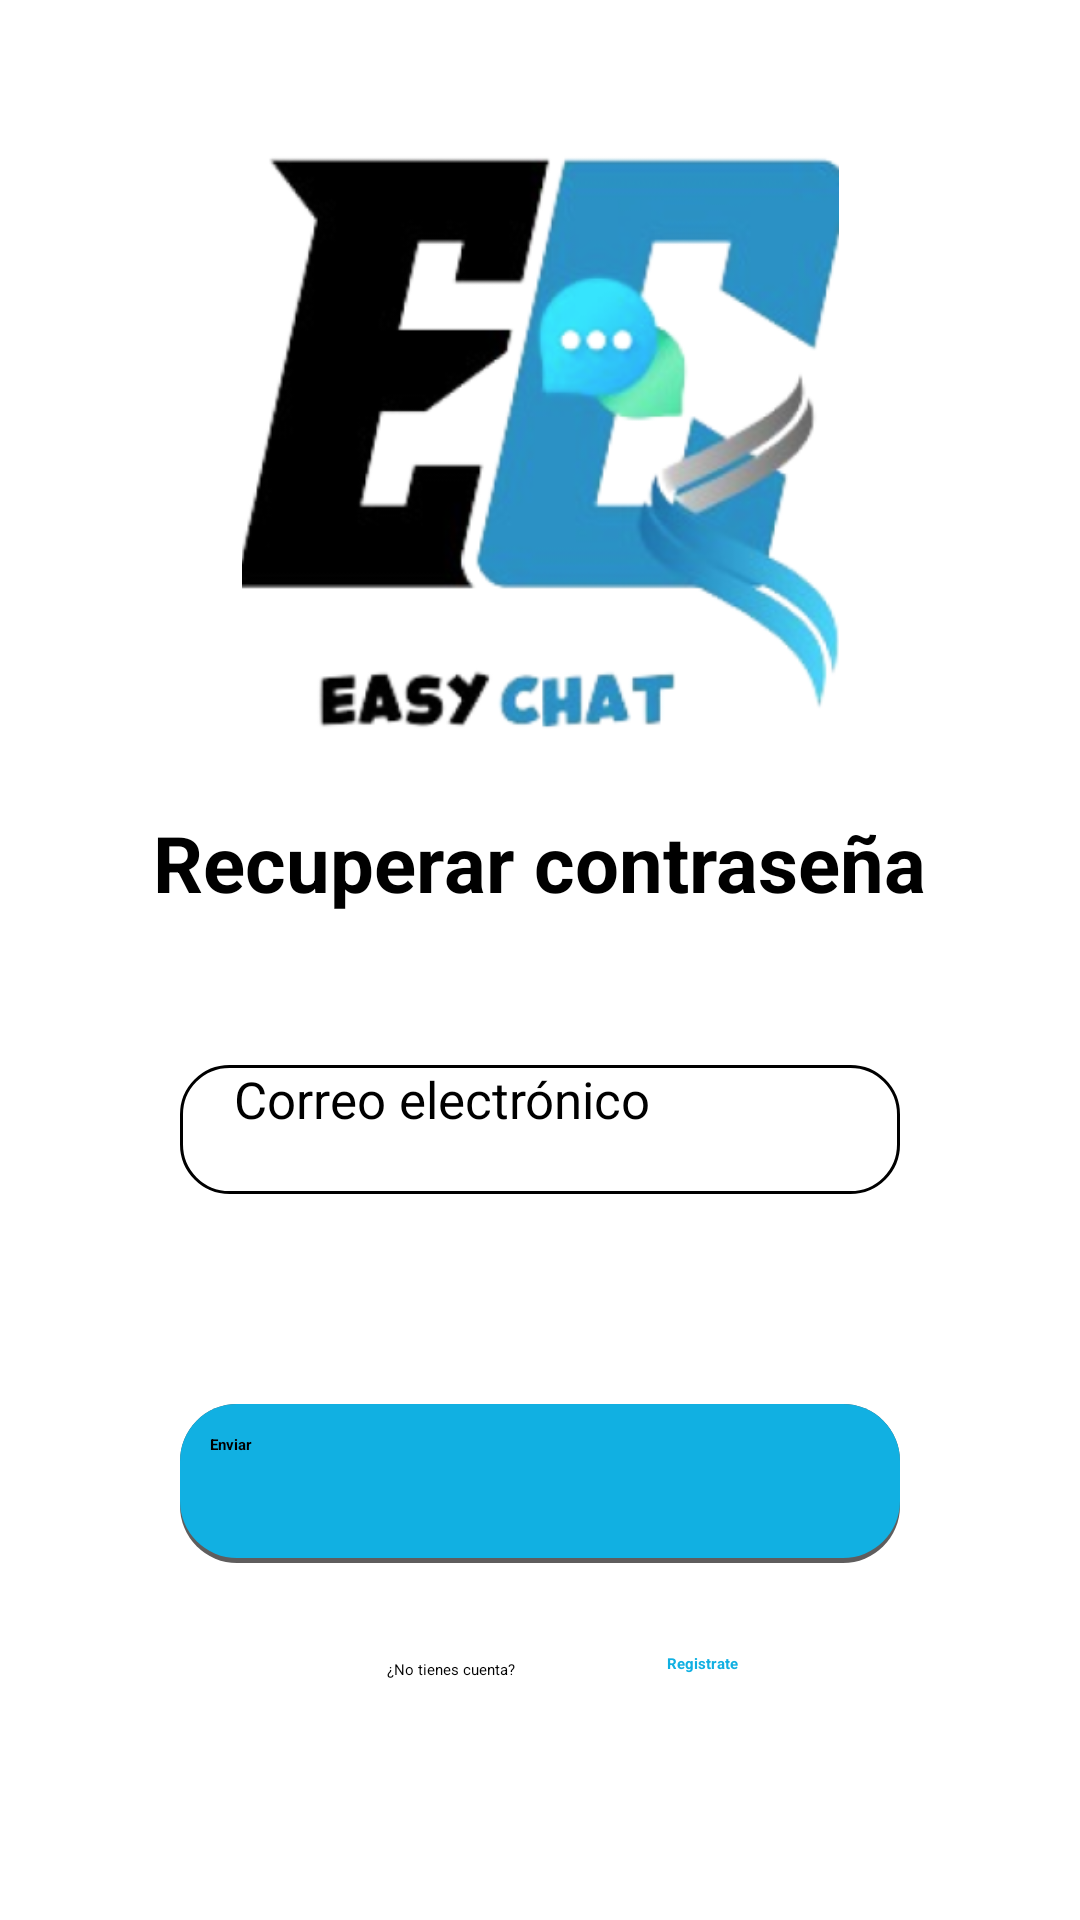

The Android layout XML behind this screen, and the referenced resources:
<!-- AndroidManifest.xml: application theme Theme.EasyChat -->
<!-- res/layout/fragment_recover_pass.xml -->
<?xml version="1.0" encoding="utf-8"?>
<androidx.constraintlayout.widget.ConstraintLayout xmlns:android="http://schemas.android.com/apk/res/android"
    xmlns:tools="http://schemas.android.com/tools"
    android:layout_width="match_parent"
    android:layout_height="match_parent"
    android:background="@color/white"
    xmlns:app="http://schemas.android.com/apk/res-auto"
    tools:context=".ui.user_recoverpass.UserRecoverPassFragment">

    <ImageView
        android:id="@+id/iv_logo"
        android:layout_width="199dp"
        android:layout_height="205dp"
        android:layout_marginTop="45dp"
        android:src="@mipmap/ic_logo"
        app:layout_constraintEnd_toEndOf="parent"
        app:layout_constraintStart_toStartOf="parent"
        app:layout_constraintTop_toTopOf="parent" />

    <TextView
        android:id="@+id/tv_recover_pass"
        android:layout_width="wrap_content"
        android:layout_height="wrap_content"
        android:text="@string/tv_recover_password"
        android:textSize="26sp"
        android:textStyle="bold"
        android:layout_marginTop="20dp"
        app:layout_constraintStart_toStartOf="parent"
        app:layout_constraintEnd_toEndOf="parent"
        app:layout_constraintTop_toBottomOf="@+id/iv_logo" />

    <EditText
        android:id="@+id/et_user"
        android:layout_width="240dp"
        android:layout_height="43dp"
        android:layout_marginTop="50dp"
        android:background="@drawable/rounded_background"
        android:elevation="25dp"
        android:hint="@string/hint_email"
        android:inputType="text"
        android:paddingStart="18dp"
        android:textSize="17sp"
        app:layout_constraintEnd_toEndOf="parent"
        app:layout_constraintStart_toStartOf="parent"
        app:layout_constraintTop_toBottomOf="@+id/tv_recover_pass" />

    <androidx.appcompat.widget.AppCompatButton
        android:id="@+id/btn_login"
        android:layout_width="240dp"
        android:layout_height="53dp"
        android:layout_marginTop="70dp"
        android:background="@drawable/btn_shadow"
        android:text="@string/btn_recover"
        android:textAllCaps="false"
        android:textColor="@color/black"
        android:textStyle="bold"
        app:layout_constraintEnd_toEndOf="parent"
        app:layout_constraintStart_toStartOf="parent"
        app:layout_constraintTop_toBottomOf="@+id/et_user" />

    <TextView
        android:id="@+id/tv_no_account"
        android:layout_width="wrap_content"
        android:layout_height="wrap_content"
        android:layout_marginTop="32dp"
        android:text="@string/tv_no_account"
        app:layout_constraintEnd_toStartOf="@+id/tv_register"
        app:layout_constraintHorizontal_bias="0.761"
        app:layout_constraintStart_toStartOf="parent"
        app:layout_constraintTop_toBottomOf="@+id/btn_login" />

    <TextView
        android:id="@+id/tv_register"
        android:layout_width="wrap_content"
        android:layout_height="wrap_content"
        android:layout_marginTop="20dp"
        android:layout_marginEnd="104dp"
        android:clickable="true"
        android:focusable="true"
        android:onClick="onClickRegister"
        android:padding="10dp"
        android:text="@string/tv_register"
        android:textColor="@color/color_app"
        android:textStyle="bold"
        app:layout_constraintEnd_toEndOf="parent"
        app:layout_constraintTop_toBottomOf="@+id/btn_login" />


</androidx.constraintlayout.widget.ConstraintLayout>
<!-- resources referenced by this layout -->
<resources>
  <color name="black">#FF000000</color>
  <color name="color_app">#11B0E2</color>
  <color name="white">#FFFFFFFF</color>
  
      //Color App
  <!-- drawable btn_shadow (drawable) -->
  <?xml version="1.0" encoding="utf-8"?>
  <selector xmlns:android="http://schemas.android.com/apk/res/android">
      <item android:state_pressed="false">
          <layer-list>
              
              <item>
                  <shape>
                      <solid android:color="#5F5D5D" />
                      
                      <corners android:radius="19dp" />
                  </shape>
              </item>
              
              <item android:bottom="5px">
                  <shape>
                      <padding android:bottom="5dp" />
                      <gradient android:startColor="@color/color_app" android:endColor="@color/color_app" android:angle="270" />
                      <corners android:radius="19dp" />
                      <padding android:left="10dp" android:top="10dp" android:right="5dp" android:bottom="10dp" />
                  </shape>
              </item>
          </layer-list>
      </item>
  
      <item android:state_pressed="true">
          <layer-list>
              
              <item>
                  <shape>
                      <solid android:color="#102746" />
                      <corners android:radius="19dp" />
  
                  </shape>
              </item>
              
              <item android:bottom="5px">
                  <shape>
                      <padding android:bottom="5dp" />
                      <gradient android:startColor="@color/color_app" android:endColor="#0A5066" android:angle="270" />
                      <corners android:radius="19dp" />
                      <padding android:left="10dp" android:top="10dp" android:right="5dp" android:bottom="10dp" />
                  </shape>
              </item>
          </layer-list>
      </item>
  </selector>
  <!-- drawable rounded_background (drawable) -->
  <?xml version="1.0" encoding="utf-8"?>
  <shape xmlns:android="http://schemas.android.com/apk/res/android"
      android:shape="rectangle">
      <solid android:color="@android:color/white" />
      <corners android:radius="16dp" /> 
      <stroke
          android:width="1dp"
          android:color="#000000" /> 
  </shape>
  <!-- mipmap ic_logo: webp bitmap (mipmap-hdpi, 14696 bytes) -->
  <string name="btn_recover">Enviar</string>"
  
      //Profile
  <string name="hint_email">Correo electrónico</string>
  <string name="tv_no_account">¿No tienes cuenta?</string>
  <string name="tv_recover_password">Recuperar contraseña</string>
  <string name="tv_register">Registrate</string>
  
      //Register
</resources>
